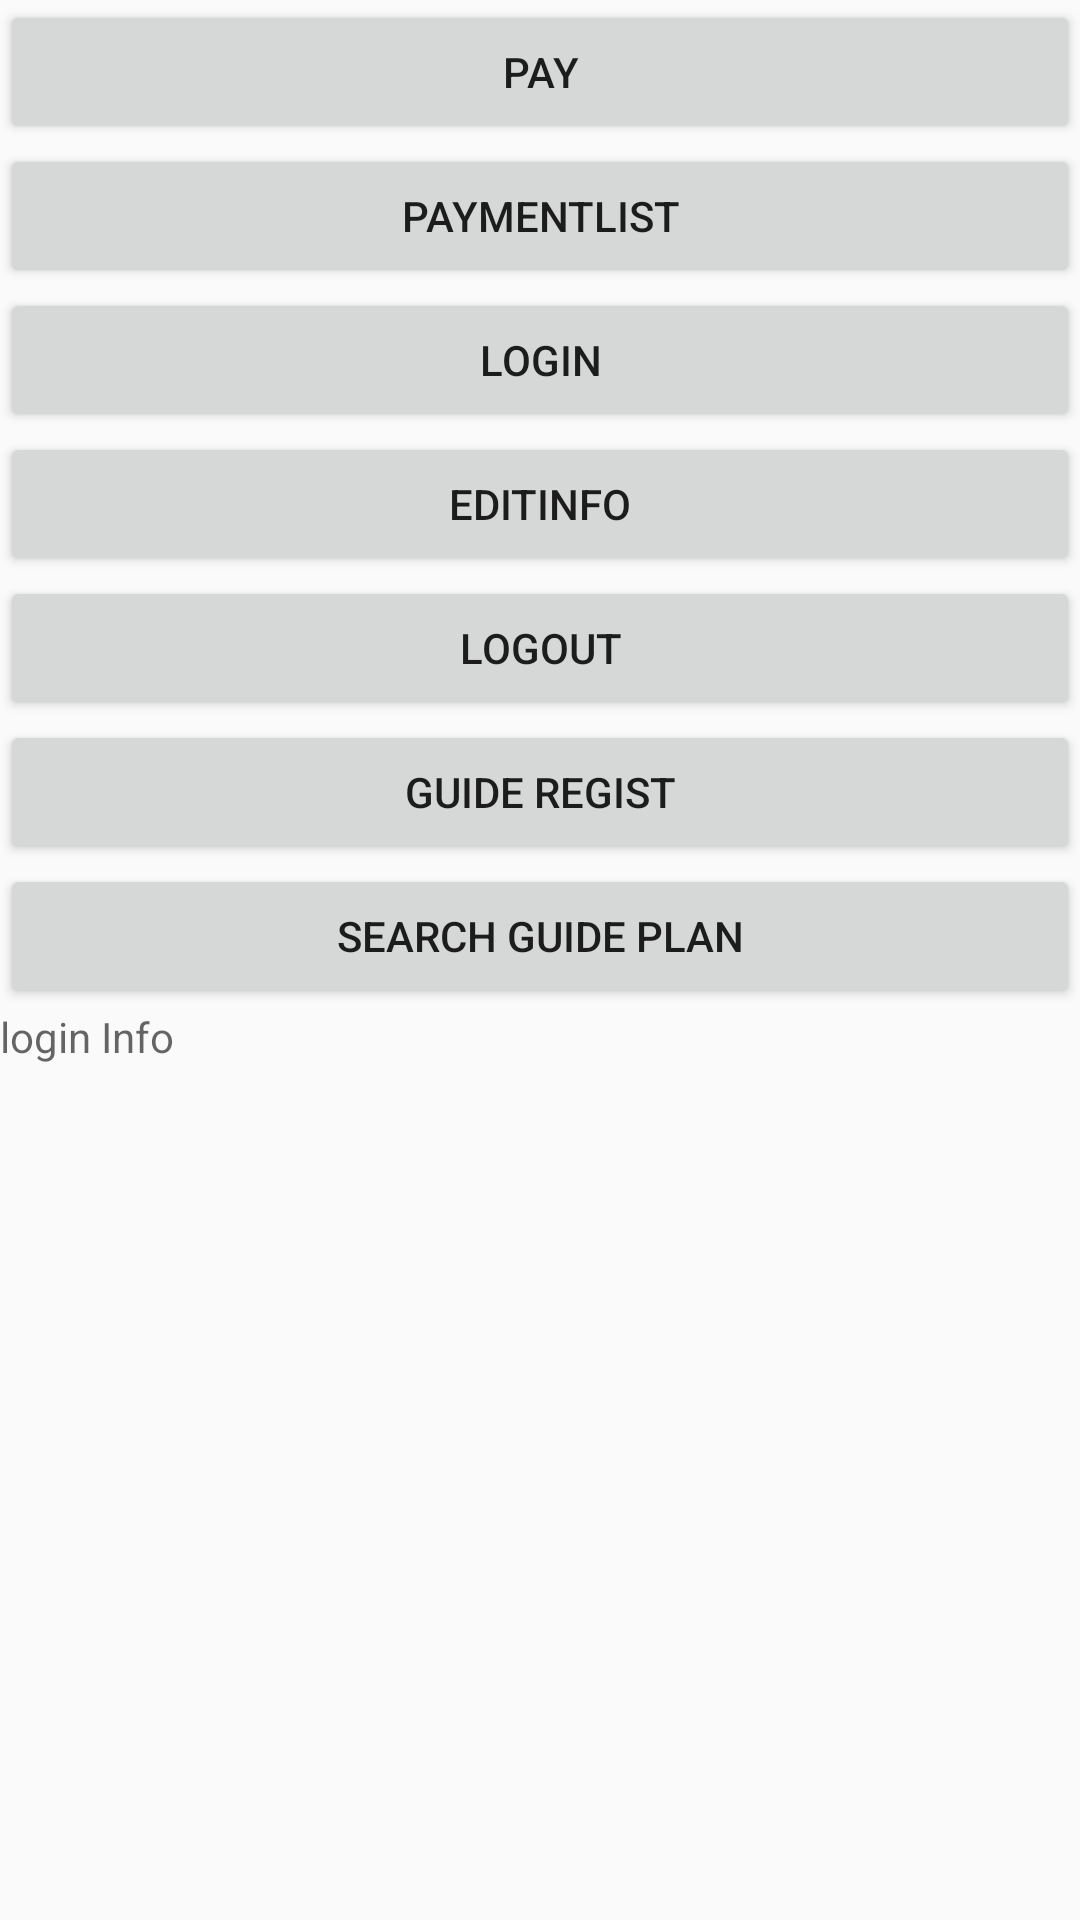

This screen was rendered from an Android layout file. Write that file and the resources it references.
<!-- AndroidManifest.xml: application theme AppTheme -->
<!-- res/layout/activity_main.xml -->
<?xml version="1.0" encoding="utf-8"?>
<androidx.constraintlayout.widget.ConstraintLayout xmlns:android="http://schemas.android.com/apk/res/android"
    xmlns:app="http://schemas.android.com/apk/res-auto"
    xmlns:tools="http://schemas.android.com/tools"
    android:layout_width="match_parent"
    android:layout_height="match_parent"
    tools:context="com.casper.guidee.MainActivity">

    <LinearLayout
        android:layout_width="match_parent"
        android:layout_height="match_parent"
        android:orientation="vertical">

        <Button
            android:id="@+id/paymentButton"
            android:layout_width="match_parent"
            android:layout_height="wrap_content"
            android:text="pay" />

        <Button
            android:id="@+id/paymentlistButton"
            android:layout_width="match_parent"
            android:layout_height="wrap_content"
            android:text="paymentlist" />
        <Button
            android:id="@+id/login"
            android:layout_width="match_parent"
            android:layout_height="wrap_content"
            android:text="login" />

        <Button
            android:id="@+id/editInfo"
            android:layout_width="match_parent"
            android:layout_height="wrap_content"
            android:text="EditInfo" />

        <Button
            android:id="@+id/logout"
            android:layout_width="match_parent"
            android:layout_height="wrap_content"
            android:text="LOGOUT" />

        <Button
            android:id="@+id/guideReg"
            android:layout_width="match_parent"
            android:layout_height="wrap_content"
            android:text="GUIDE REGIST" />

        <Button
            android:id="@+id/search_guide_plan"
            android:layout_width="match_parent"
            android:layout_height="wrap_content"
            android:text="SEARCH GUIDE PLAN" />

        <TextView
            android:layout_width="match_parent"
            android:layout_height="match_parent"
            android:id="@+id/loginInfo"
            android:hint="login Info"/>
    </LinearLayout>

</androidx.constraintlayout.widget.ConstraintLayout>
<!-- resources referenced by this layout -->
<resources>
  <style name="AppTheme" parent="Theme.AppCompat.Light.DarkActionBar">
          
          <item name="colorPrimary">@color/colorPrimary</item>
          <item name="colorPrimaryDark">@color/colorPrimaryDark</item>
          <item name="colorAccent">@color/colorAccent</item>
      </style>
  <color name="colorPrimary">#008577</color>
  <color name="colorPrimaryDark">#00574B</color>
  <color name="colorAccent">#D81B60</color>
</resources>
